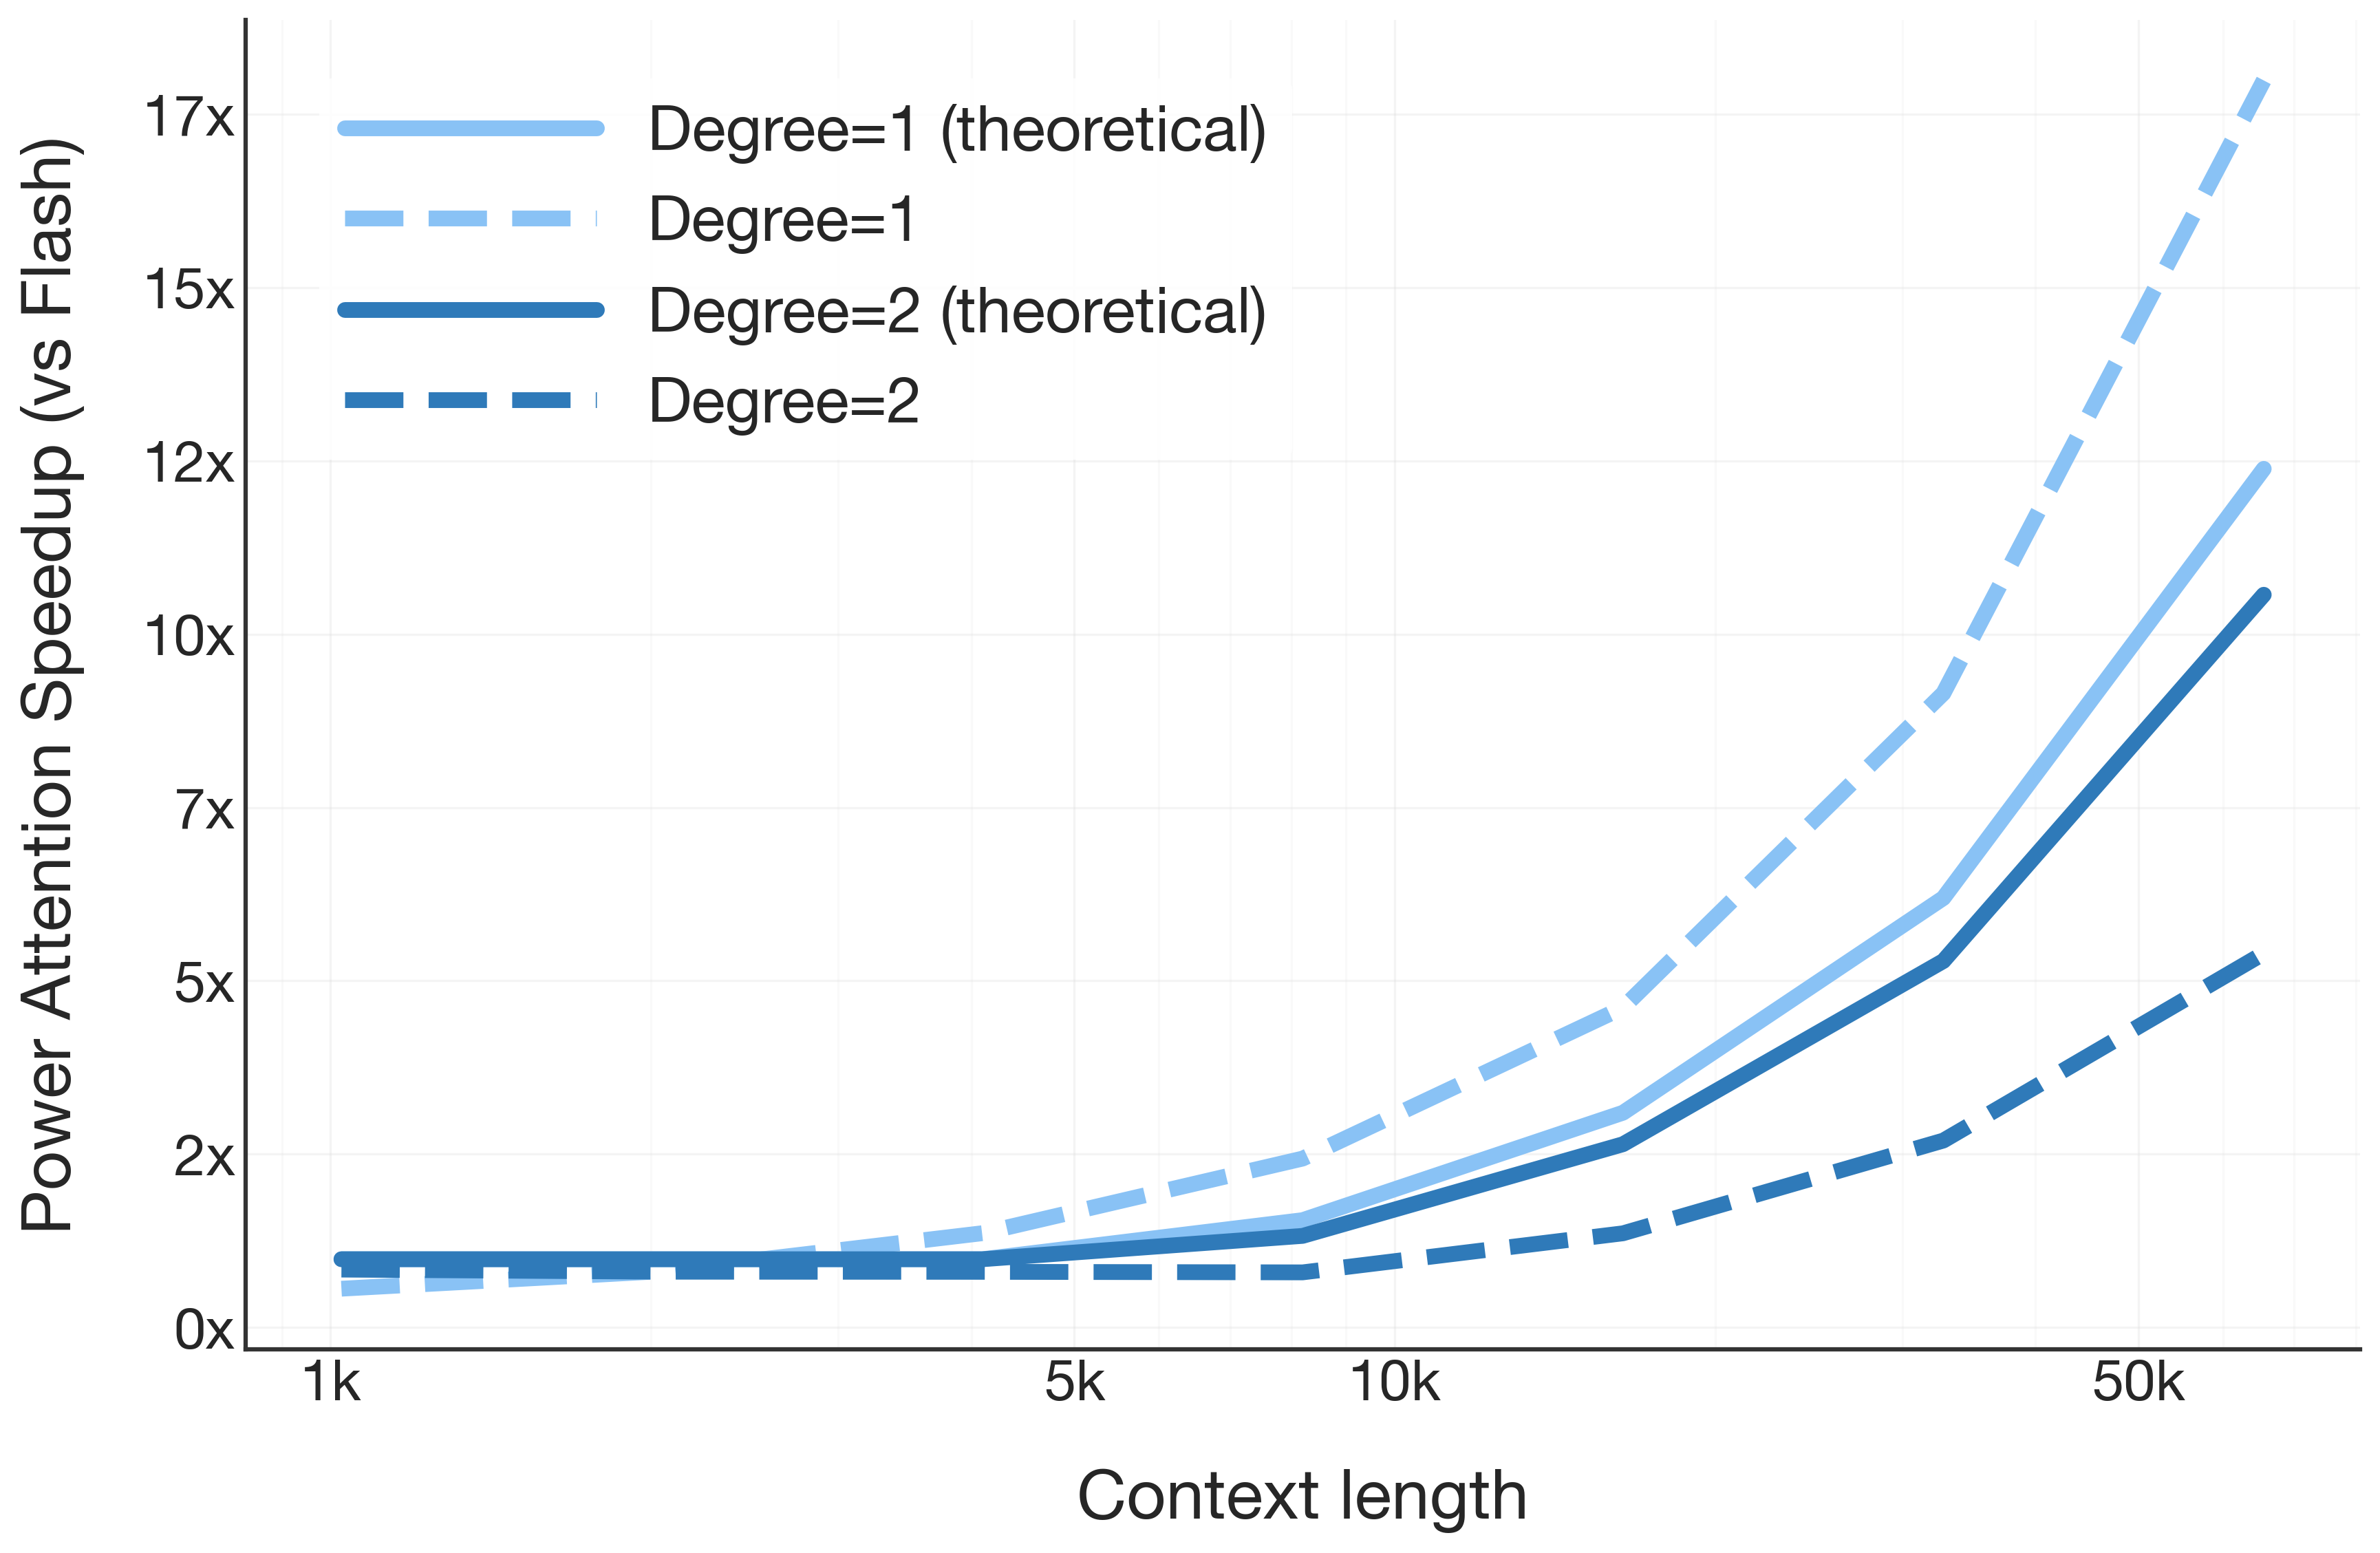

Recreate this plot in Python.
import matplotlib.pyplot as plt
from matplotlib.ticker import ScalarFormatter, FuncFormatter, MaxNLocator
import numpy as np

def parse_csv(csv_string):
    # Split the input into lines and strip whitespace
    lines = csv_string.strip().split("\n")
    
    # Extract the column headers (ignore the first "ctx" column)
    headers = lines[0].split(",")[1:]
    
    # Initialize a dictionary to hold the lists
    data = {header: [] for header in headers}
    
    # Process each data row
    for line in lines[1:]:
        values = line.split(",")
        ctx = float(values[0])  # The first value is "ctx"
        for header, value in zip(headers, values[1:]):
            # Skip empty values
            if value.strip():
                data[header].append((ctx, float(value)))
    
    return data

TIME = parse_csv("""ctx,sdpa,p1_att,p2_att,p1_chunk,p2_chunk
1024,7.385202,17.743979,8.842133,13.195771,
2048,10.626697,31.515773,13.205021,13.079741,
4096,17.699785,58.845238,22.044227,13.017096,42.924817
8192,31.669766,113.638099,39.834294,12.999371,43.637823
16384,60.074586,224.629408,77.119189,13.023138,44.218218
32768,119.395400,449.015556,152.145039,13.052771,44.281001
65536,235.967426,897.338467,298.804286,13.118677,43.726352""")

FLOPS = parse_csv("""ctx,sdpa,p1_att,p2_att,p1_chunk,p2_chunk
1024,2.062e+11,2.094e+11,2.094e+11,1.065e+12,
2048,4.123e+11,4.188e+11,4.188e+11,1.065e+12,
4096,8.246e+11,8.375e+11,8.375e+11,1.065e+12,1.248e+12
8192,1.649e+12,1.675e+12,1.675e+12,1.065e+12,1.248e+12
16384,3.299e+12,3.350e+12,3.350e+12,1.065e+12,1.248e+12
32768,6.597e+12,6.700e+12,6.700e+12,1.065e+12,1.248e+12
65536,1.319e+13,1.340e+13,1.340e+13,1.065e+12,1.248e+12""")

def get_better(data, prefix):
    att_as_dict = {t[0]: t[1] for t in data[f'{prefix}_att']}   
    chunk_as_dict = {t[0]: t[1] for t in data[f'{prefix}_chunk']}
    return [(ctx, min(att_as_dict.get(ctx, float('inf')), chunk_as_dict.get(ctx, float('inf')))) 
            for ctx in att_as_dict]

def relative_improvement(data, prefix):
    better = get_better(data, prefix)
    return [(ctx, sdpa / better) for (ctx, sdpa), (_, better) in zip(data['sdpa'], better)]

if __name__ == "__main__":
    # Set style for a modern, professional look
    plt.style.use('seaborn-v0_8-whitegrid')
    plt.rcParams.update({
        'font.family': 'sans-serif',
        'font.sans-serif': ['Helvetica Neue', 'Arial', 'DejaVu Sans'],
        'font.size': 16,
        'axes.labelsize': 24,
        'axes.titlesize': 24,
        'axes.labelweight': 'bold',
        'grid.alpha': 0.3,
        'grid.color': '#cccccc',
        'xtick.labelsize': 20,
        'ytick.labelsize': 20,
        'axes.formatter.useoffset': False,
    })

    # Create figure
    fig, ax = plt.subplots(figsize=(12, 8), dpi=300)

    # Get data
    p1_speedup = relative_improvement(TIME, 'p1')
    p2_speedup = relative_improvement(TIME, 'p2')
    p1_theory = relative_improvement(FLOPS, 'p1')
    p2_theory = relative_improvement(FLOPS, 'p2')

    # Plot data
    x1, y1 = zip(*p1_speedup)
    x2, y2 = zip(*p2_speedup)
    x1t, y1t = zip(*p1_theory)
    x2t, y2t = zip(*p2_theory)

    # Plot with same colors as xl_performance_plot but dashed for measured
    ax.plot(x1t, y1t, '-', color='#89C2F5', linewidth=5.5, label='Degree=1 (theoretical)')
    ax.plot(x1, y1, '--', color='#89C2F5', linewidth=5.5, label='Degree=1')
    ax.plot(x2t, y2t, '-', color='#2F7AB9', linewidth=5.5, label='Degree=2 (theoretical)')
    ax.plot(x2, y2, '--', color='#2F7AB9', linewidth=5.5, label='Degree=2')

    # Set scales
    ax.set_xscale('log')

    # Customize axis labels with more padding
    ax.set_xlabel('Context length', labelpad=20)
    ax.set_ylabel('Power Attention Speedup (vs Flash)', labelpad=20)

    # Format y-axis labels to show integers with 'x' suffix
    ax.yaxis.set_major_formatter(lambda x, pos: f'{int(x)}x')

    # Format x-axis labels to use regular notation instead of scientific
    ax.xaxis.set_major_formatter(ScalarFormatter(useOffset=False))
    ax.xaxis.set_major_formatter(FuncFormatter(lambda x, p: format(int(x), ',')))

    # Set specific x-axis ticks at 5k, 10k, 50k
    ax.set_xticks([1000, 5000, 10000, 50000])
    ax.xaxis.set_ticklabels(['1k', '5k', '10k', '50k'])


    # Extra large legend
    ax.legend(frameon=True, 
             facecolor='white', 
             edgecolor='none', 
             framealpha=0.9,
             loc='upper left',
             bbox_to_anchor=(0.02, 0.98),
             fontsize=22,
             markerscale=3,
             handlelength=4,
             handletextpad=0.8)

    # Style adjustments
    ax.spines['top'].set_visible(False)
    ax.spines['right'].set_visible(False)
    ax.spines['left'].set_color('#333333')
    ax.spines['bottom'].set_color('#333333')
    ax.spines['left'].set_linewidth(1.5)
    ax.spines['bottom'].set_linewidth(1.5)
    
    ax.grid(True, which='major', linestyle='-', alpha=0.2)
    ax.grid(True, which='minor', linestyle='-', alpha=0.1)

    plt.tight_layout(pad=1.5)

    # Save plot
    plt.savefig('kernel_speed_plot.png', 
                dpi=300, 
                bbox_inches='tight',
                facecolor='white',
                edgecolor='none')
    plt.close()

